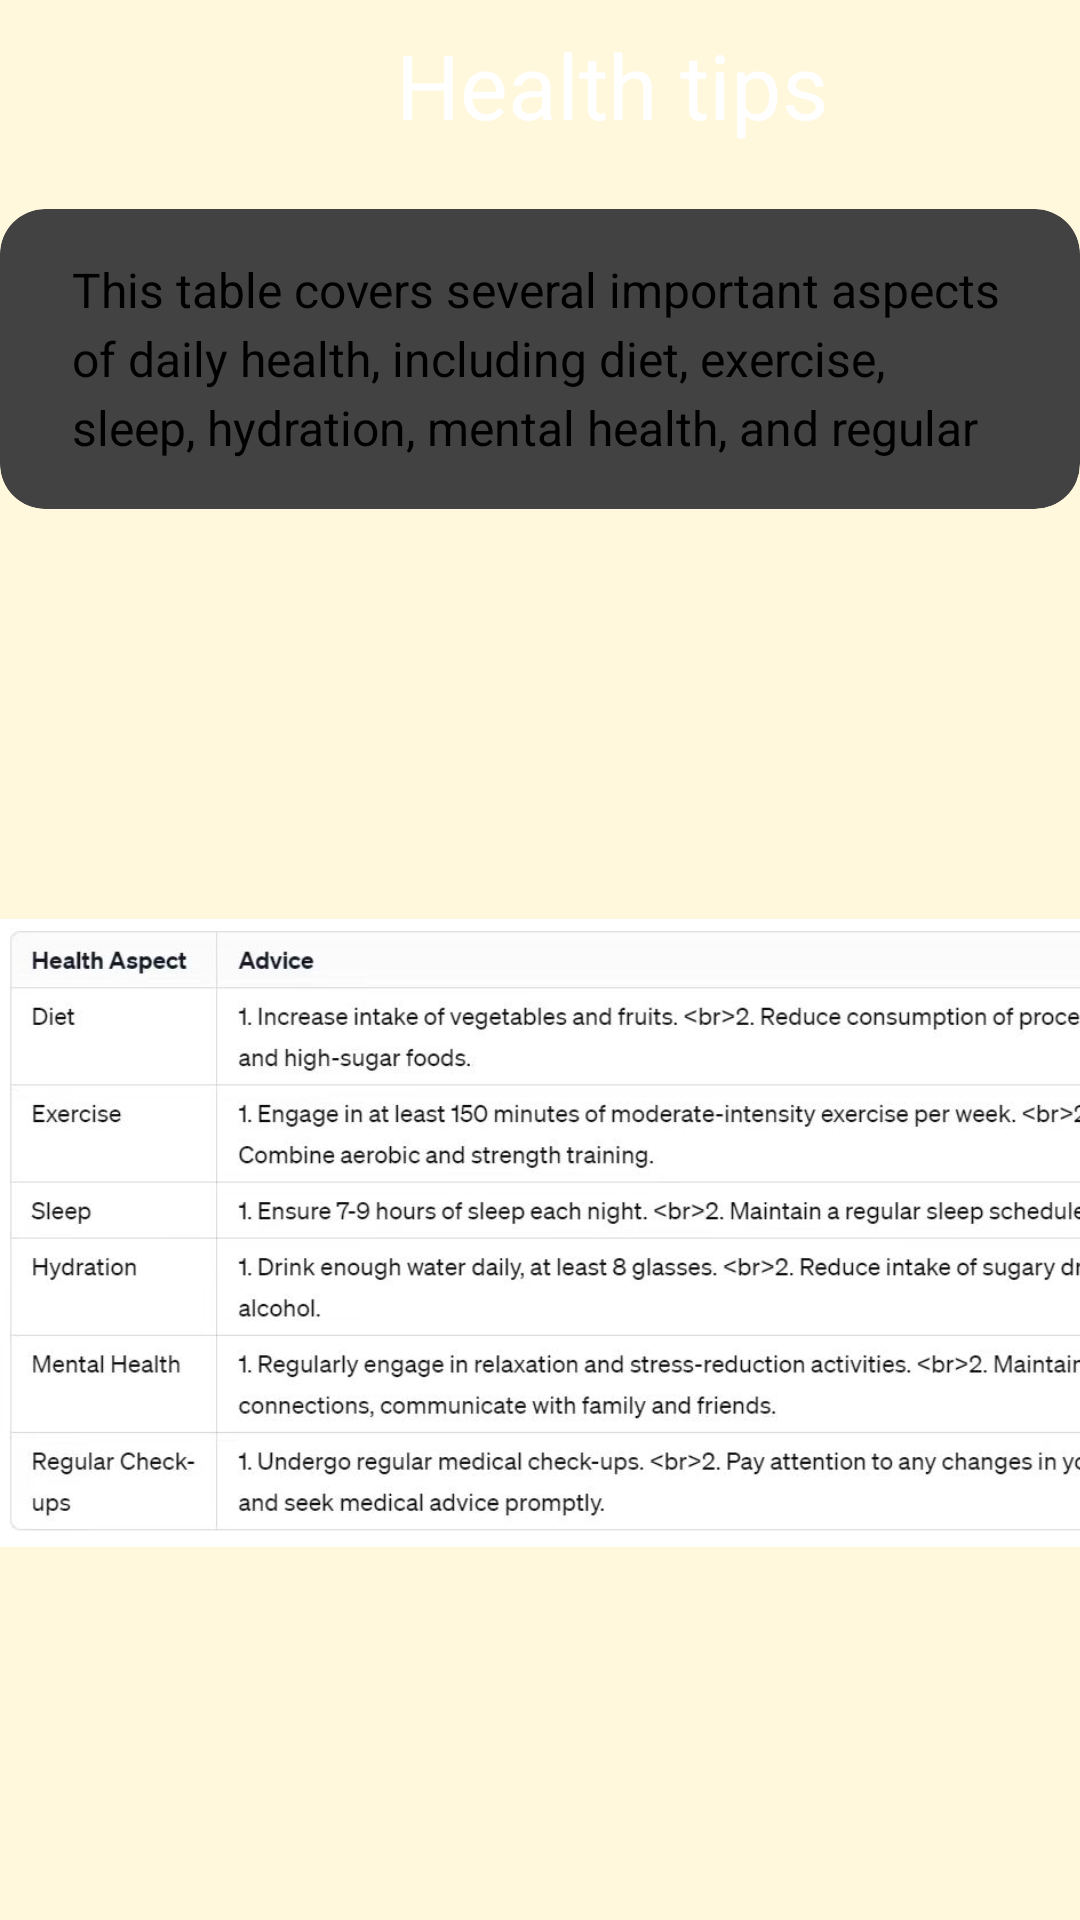

Produce the Android XML layout that renders to this screen, including the resource entries it uses.
<!-- AndroidManifest.xml: application theme Theme.MyApplication -->
<!-- res/layout/activity_healthtips.xml -->
<?xml version="1.0" encoding="utf-8"?>
<androidx.constraintlayout.widget.ConstraintLayout xmlns:android="http://schemas.android.com/apk/res/android"
    xmlns:app="http://schemas.android.com/apk/res-auto"
    xmlns:tools="http://schemas.android.com/tools"
    android:layout_width="match_parent"
    android:layout_height="match_parent"
    android:background="#FFF8DC"
    tools:context=".activity.Healthtips">

    <androidx.appcompat.widget.Toolbar
        android:id="@+id/toolbar"
        android:layout_width="match_parent"
        android:layout_height="?attr/actionBarSize"
        android:background="#B5CD00"
        android:elevation="4dp"
        app:layout_constraintStart_toStartOf="parent"
        app:layout_constraintTop_toTopOf="parent" />


    <ImageButton
        android:id="@+id/btn_back"
        android:layout_width="wrap_content"
        android:layout_height="50dp"
        android:contentDescription="Back"
        android:elevation="5dp"
        android:paddingStart="16dp"
        android:paddingEnd="16dp"

        android:src="@drawable/baseline_arrow_back_24"
        app:layout_constraintStart_toStartOf="parent"
        app:layout_constraintTop_toTopOf="parent" />

    <androidx.cardview.widget.CardView
        android:id="@+id/htcard"
        android:layout_width="match_parent"
        android:layout_height="100dp"
        android:layout_marginTop="115dp"
        android:layout_marginBottom="516dp"
        android:background="#ffffff"
        app:cardCornerRadius="15dp"
        app:cardElevation="4dp"
        app:layout_constraintBottom_toBottomOf="parent"
        app:layout_constraintStart_toStartOf="parent"
        app:layout_constraintTop_toTopOf="parent">

        <TextView
            android:id="@+id/ht"
            android:layout_width="match_parent"
            android:layout_height="wrap_content"
            android:layout_marginStart="24dp"
            android:layout_marginTop="16dp"
            android:layout_marginEnd="24dp"
            android:layout_marginBottom="16dp"
            android:lineSpacingExtra="4dp"
            android:text="This table covers several important aspects of daily health, including diet, exercise, sleep, hydration, mental health, and regular health check-ups, all of which are key to promoting overall health and well-being."
            android:textColor="#000000"
            android:textSize="16sp" />
    </androidx.cardview.widget.CardView>

    <TextView
        android:id="@+id/toolbarTitle"
        android:layout_width="400dp"
        android:layout_height="wrap_content"
        android:layout_marginStart="4dp"
        android:layout_marginTop="8dp"
        android:elevation="10dp"
        android:gravity="center"
        android:text="Health tips"
        android:textColor="#FFFFFF"
        android:textSize="30sp"
        app:layout_constraintStart_toStartOf="parent"
        app:layout_constraintTop_toTopOf="parent" />

    <ImageView
        android:id="@+id/imageView5"
        android:layout_width="420dp"
        android:layout_height="592dp"
        android:layout_marginTop="178dp"
        app:layout_constraintBottom_toBottomOf="parent"
        app:layout_constraintEnd_toEndOf="parent"
        app:layout_constraintHorizontal_bias="0.0"
        app:layout_constraintStart_toStartOf="parent"
        app:layout_constraintTop_toTopOf="parent"
        app:layout_constraintVertical_bias="0.487"
        app:srcCompat="@drawable/ht" />

</androidx.constraintlayout.widget.ConstraintLayout>
<!-- resources referenced by this layout -->
<resources>
  <!-- drawable ht: jpg bitmap (drawable, 92615 bytes) -->
</resources>
